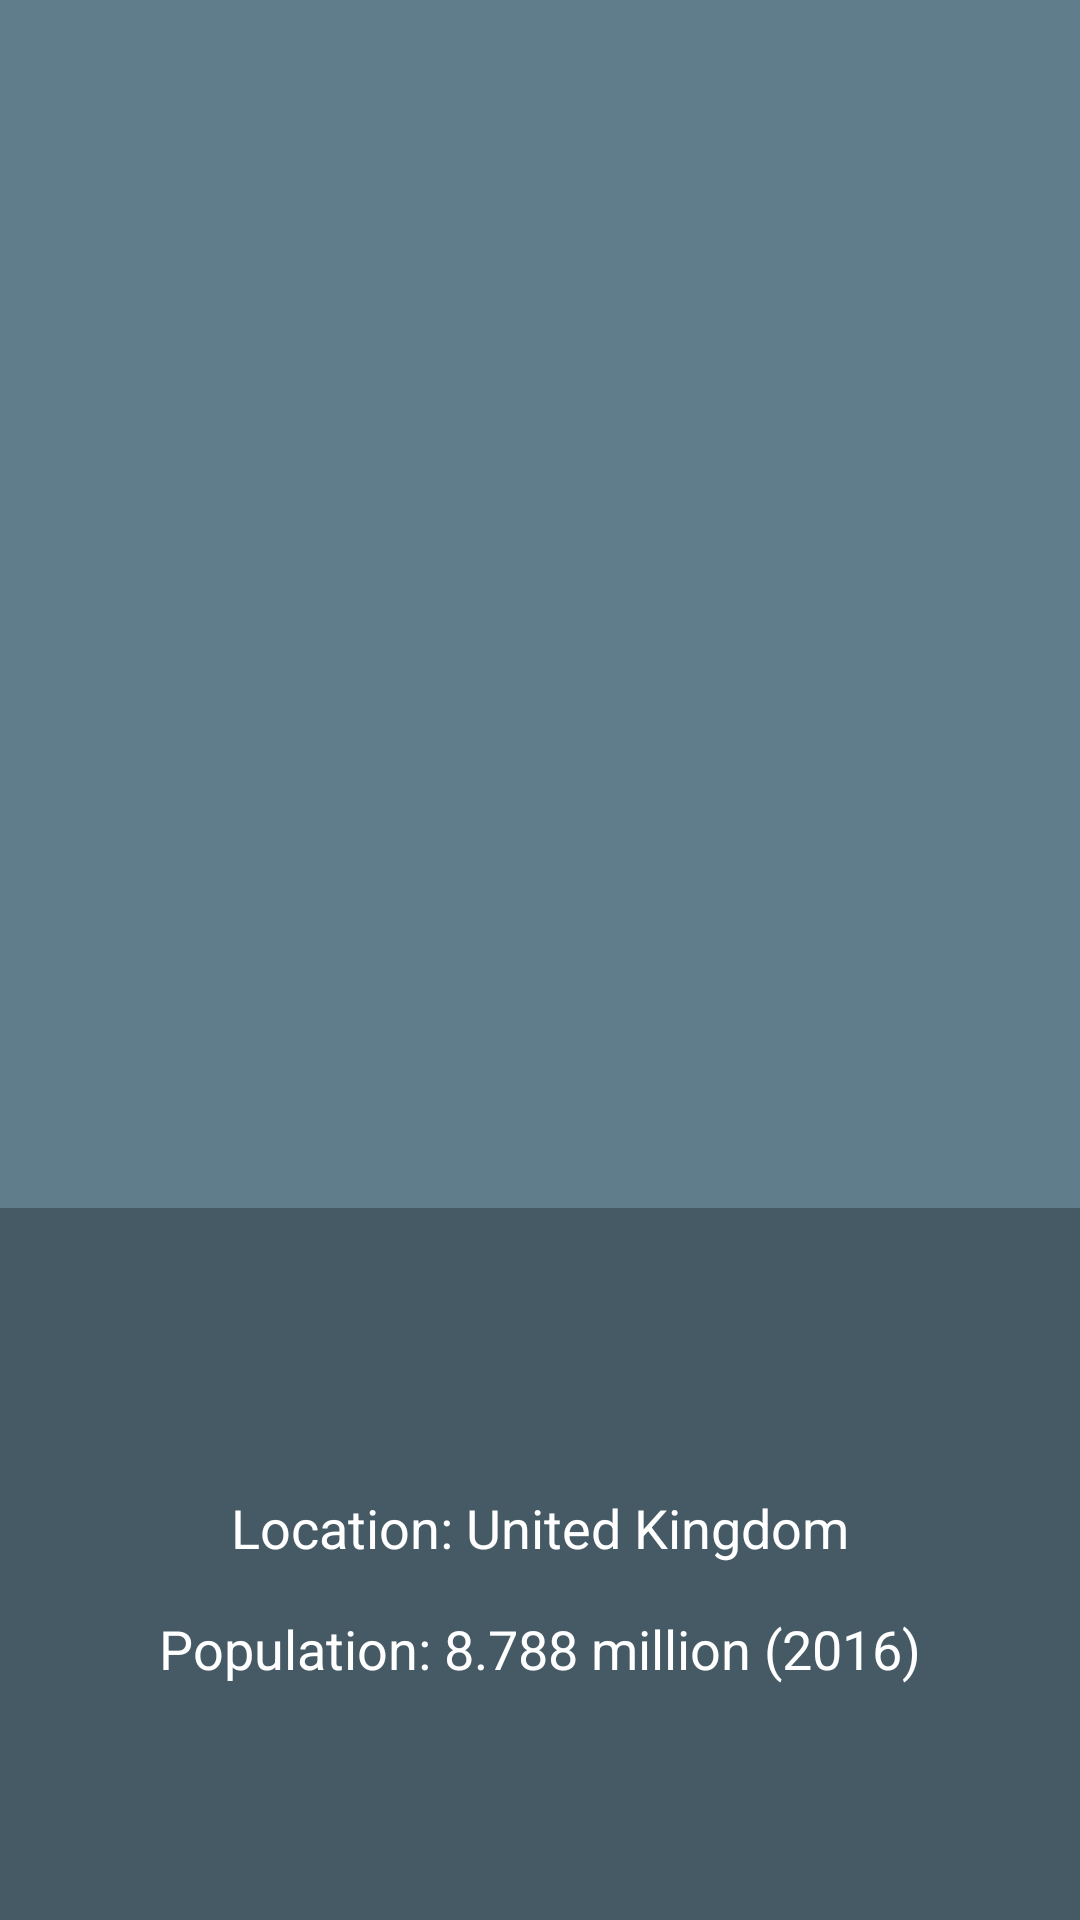

This screen was rendered from an Android layout file. Write that file and the resources it references.
<!-- AndroidManifest.xml: application theme AppTheme -->
<!-- res/layout/activity_place_info.xml -->
<?xml version="1.0" encoding="utf-8"?>
<LinearLayout xmlns:android="http://schemas.android.com/apk/res/android"
    android:layout_width="match_parent"
    android:layout_height="match_parent"
    android:orientation="vertical">

    <ImageView
        android:id="@+id/placeImg"
        android:layout_width="match_parent"
        android:layout_height="0dp"
        android:layout_weight="8"
        android:background="@color/primary_color"
        android:scaleType="centerCrop"/>


    <LinearLayout
        android:layout_weight="2"
        android:layout_width="match_parent"
        android:layout_height="wrap_content"
        android:orientation="vertical"
        android:gravity="center"
        android:padding="28dp"
        android:background="@color/primary_dark_color">

        <TextView
            android:id="@+id/placeLocation"
            android:layout_width="wrap_content"
            android:layout_height="wrap_content"
            android:text="@string/londonLocation"
            android:textSize="18sp"
            android:layout_margin="16dp"
            android:textColor="@android:color/white"/>

        <TextView
            android:id="@+id/placePopulation"
            android:layout_width="wrap_content"
            android:layout_height="wrap_content"
            android:text="@string/londonPopulation"
            android:textSize="18sp"
            android:textColor="@android:color/white"/>

    </LinearLayout>

</LinearLayout>
<!-- resources referenced by this layout -->
<resources>
  <color name="primary_color">#607D8B</color>
  <color name="primary_dark_color">#455A64</color>
  <string name="londonLocation">Location: United Kingdom</string>
  <string name="londonPopulation">Population: 8.788 million (2016)</string>
  <style name="AppTheme" parent="Base.Theme.AppCompat.Light.DarkActionBar">
          <item name="colorPrimary">@color/primary_color</item>
          <item name="colorPrimaryDark">@color/primary_dark_color</item>
          <item name="android:windowContentOverlay">@null</item>
      </style>
</resources>
